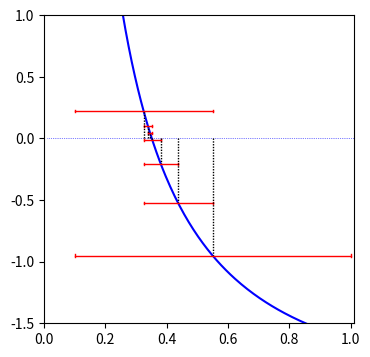

Write Python code to recreate this figure.
# Dies ist Teil der Vorlesung Physik auf dem Computer, SS 2012,
# [redacted]
# 
# Dieses Werk ist unter einer Creative Commons-Lizenz vom Typ
# Namensnennung-Weitergabe unter gleichen Bedingungen 3.0 Deutschland
# zugaenglich. Um eine Kopie dieser Lizenz einzusehen, konsultieren Sie
# http://creativecommons.org/licenses/by-sa/3.0/de/ oder wenden Sie sich
# schriftlich an Creative Commons, 444 Castro Street, Suite 900, Mountain
# View, California, 94041, USA.
#
# Bisektion
#
############################################
from numpy import *
import math
import matplotlib.pyplot as pyplot

def f(r, phi0):
    return exp(-r)/r - phi0

def graphical_bisection(a0, b0, f, n):
    "Bisektion"

    an = a0
    bn = b0

    res = []

    for r in range(0, n):
        mn = (an + bn)/2.0
        res.append((an, bn, mn))

        if f(mn)*f(an) < 0:
            bn = mn
        else:
            an = mn

    return res

#######################################################

phi0 = 2
n = 7

a0 = 0.1
b0 = 1

rmin=0.01
rmax=1.01

path = graphical_bisection(a0, b0, lambda r: f(r, phi0), n)
        
figure = pyplot.figure(figsize=(4,4))

graph = figure.add_subplot(111)

x = linspace(rmin, rmax, 200)

graph.plot(x, f(x, phi0), "b-")
graph.plot(x, zeros(x.shape), "b:",linewidth=0.5)

for an, bn, mn in reversed(path):
    h = f(mn, phi0)
    graph.plot((mn, mn), (0, h), "k--", dashes=(1,1), linewidth=1)
    graph.plot((an, bn), (h, h), "r-", linewidth=1)
    graph.plot((an, an), (h-0.01, h+0.01), "r-", linewidth=1)
    graph.plot((bn, bn), (h-0.01, h+0.01), "r-", linewidth=1)

print ("%.4f %.4f %.4f" % path[-1])

graph.axis([0,rmax,-1.5,1])

figure.savefig("bisektion.pdf")
